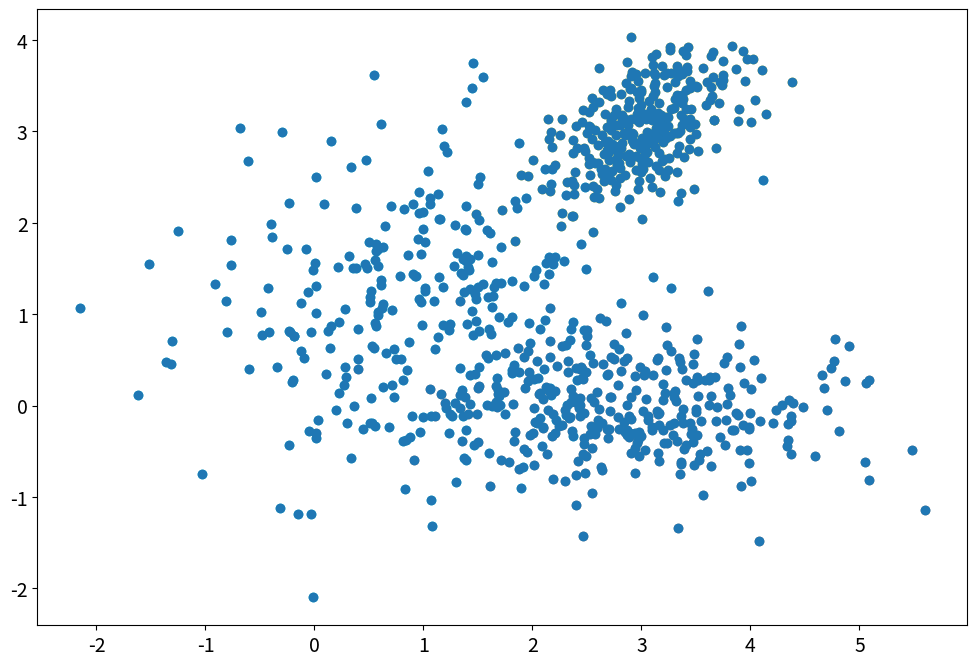

This chart was generated by the following Python code: (Note: this script raises an exception after producing the figure.)
import numpy as np
from scipy import stats
from scipy.spatial import Voronoi, voronoi_plot_2d
import matplotlib.pyplot as plt
from matplotlib.patches import Ellipse

plt.rcParams['figure.figsize'] = [12., 8.]
plt.rcParams['xtick.labelsize'] = 14
plt.rcParams['ytick.labelsize'] = 14 
plt.rcParams['axes.labelsize'] = 16
plt.rcParams['axes.titlesize'] = 16
plt.rcParams['legend.fontsize'] = 14

cmap = "tab10_r"
colors = plt.get_cmap(cmap)

def draw_ellipse(position, covariance, ax=None, **kwargs):
    """Draw an ellipse with a given position and covariance
    source: https://jakevdp.github.io
    """
    ax = ax or plt.gca()
    
    # Convert covariance to principal axes
    if covariance.shape == (2, 2):
        U, s, Vt = np.linalg.svd(covariance)
        angle = np.degrees(np.arctan2(U[1, 0], U[0, 0]))
        width, height = 2 * np.sqrt(s)
    else:
        angle = 0
        width, height = 2 * np.sqrt(covariance)
    
    # Draw the Ellipse
    for nsig in range(1, 4):
        ax.add_patch(Ellipse(position, nsig * width, nsig * height,
                             angle, **kwargs))

true_means = np.array([
              [1,1],
              [3,3],
              [3,0],
             ])

true_covs = np.array([
             [[1, 0],   [0, 1]],
             [[0.2, 0.1],   [0.1, 0.2]],
             [[0.8, 0], [0, 0.2]],
            ])

N = 300

rvss = []
for i in range(len(true_means)):
    rvss.append(stats.multivariate_normal(true_means[i], true_covs[i]).rvs(N))

true_labels = np.arange(3).repeat(N)

for i in range(len(rvss)):
    plt.scatter(rvss[i][:,0], rvss[i][:,1], color=colors(i))

X = np.concatenate(rvss)

plt.scatter(X[:,0], X[:,1])

# the task here will be to implement this missing function
# Looking something like:
# def kmeans(X, n):
#     ...magic code...
#     return centroids, labels

# This is my (hidden) solution
from my_mystery_module import kmeans

centroids, labels = kmeans(X, 3)

plt.scatter(X[:,0], X[:,1], color=colors(labels + 5))
for i in range(len(true_means)):
    draw_ellipse(np.array(true_means[i]), np.array(true_covs[i]), alpha=0.5, edgecolor='k', facecolor='none', lw=1)
    
plt.gca().set_xlim(np.min(X[:,0]), np.max(X[:,0]))
plt.gca().set_ylim(np.min(X[:,1]), np.max(X[:,1]))

plt.scatter(X[:,0], X[:,1], color=colors(true_labels))
    
vor = Voronoi(centroids,)
voronoi_plot_2d(vor, ax=plt.gca(), line_colors='red', show_vertices=False, show_points=True, point_size=30, line_width=2);

plt.gca().set_xlim(np.min(X[:,0]), np.max(X[:,0]))
plt.gca().set_ylim(np.min(X[:,1]), np.max(X[:,1]))

n_panels = 4

fig, ax = plt.subplots(n_panels,n_panels, figsize=(22,22))

centroids, labels = kmeans(X, 3, n_iter=1)

for i in range(n_panels**2):
    axis = ax[i//n_panels, i%n_panels]
    axis.scatter(X[:,0], X[:,1], color=colors(labels + 5), s=5)
    centroids, labels = kmeans(X, 3, centroids=centroids, n_iter=1)
    voronoi_plot_2d(Voronoi(centroids), ax=axis, line_colors='red', show_vertices=False, show_points=True, point_size=30, line_width=2);
    axis.set_title(f'Step {i}')
    
    axis.set_xlim(np.min(X[:,0]), np.max(X[:,0]))
    axis.set_ylim(np.min(X[:,1]), np.max(X[:,1]))

from my_mystery_module import gmm
# Here again, implement such a function

mus, covs, exps = gmm(X, 3)

covs

true_covs

fig, ax = plt.subplots(1,2, figsize=(22,10))

ax[0].scatter(X[:,0], X[:,1], color='k')

for i in range(len(mus)):
    draw_ellipse(mus[i], covs[i], alpha=0.2, color=colors(i+5), ax=ax[0])
    
ax[1].scatter(X[:,0], X[:,1], color='k')

for i in range(len(mus)):
    draw_ellipse(np.array(true_means[i]), np.array(true_covs[i]), alpha=0.2, color=colors(i), ax=ax[1])
    
ax[0].set_title('Predicted')
ax[1].set_title('True')


plt.scatter(X[:,0], X[:,1], color='k', s=2)

for i in range(len(mus)):
    draw_ellipse(mus[i], covs[i], alpha=0.2, color=colors(i+5))
    draw_ellipse(np.array(true_means[i]), np.array(true_covs[i]), alpha=1, edgecolor='k', facecolor='none', lw=1)

n_panels = 5

fig, ax = plt.subplots(n_panels, n_panels, figsize=(22,22))

mus, covs, exps = gmm(X, 3, n_iter=0)

for i in range(n_panels**2):
    axis = ax[i//n_panels, i%n_panels]
    mus, covs, exps = gmm(X, 3, mus=mus, covs=covs, n_iter=1)
    axis.set_title(f'Step {i}')
    
    for i in range(len(mus)):
        draw_ellipse(mus[i], covs[i], alpha=0.2, color=colors(i+5), ax=axis)

    axis.scatter(X[:,0], X[:,1], color='k', s=5)

        
    axis.set_xlim(np.min(X[:,0]), np.max(X[:,0]))
    axis.set_ylim(np.min(X[:,1]), np.max(X[:,1]))

gmm_labels = np.argmax(exps, axis=1)

plt.scatter(X[:,0], X[:,1], c=colors(gmm_labels+5))